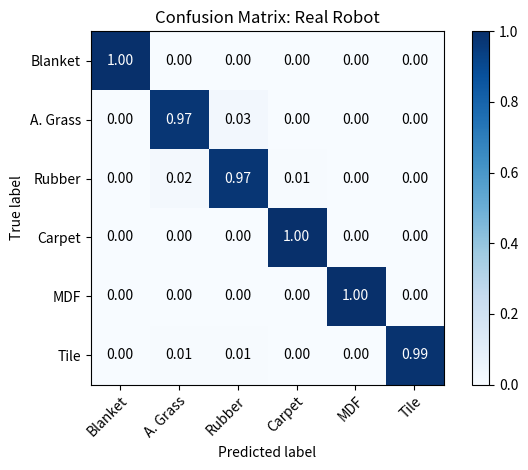
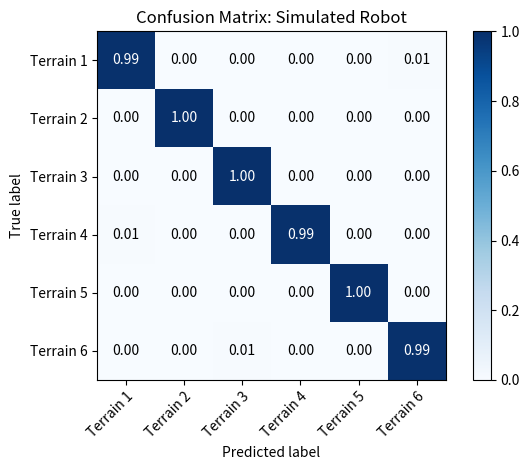

The script that saved these images, in order:
import matplotlib.pyplot as plt
import numpy as np

real_field_order = ['Blanket','A. Grass','Rubber','Carpet','MDF','Tile']
sim_field_order  = ['Terrain 1','Terrain 2','Terrain 3','Terrain 4','Terrain 5','Terrain 6']


def plot_confusion_matrix(cm, classes,
                          normalize=False,
                          title=None,
                          cmap=plt.cm.Blues):
    """
    This function prints and plots the confusion matrix.
    Normalization can be applied by setting `normalize=True`.
    """
    if not title:
        if normalize:
            title = 'Normalized confusion matrix'
        else:
            title = 'Confusion matrix, without normalization'

    if normalize:
        cm = cm.astype('float') / cm.sum(axis=1)[:, np.newaxis]
        print("Normalized confusion matrix")
    else:
        print('Confusion matrix, without normalization')

    print(cm)

    fig, ax = plt.subplots()
    im = ax.imshow(cm, interpolation='nearest', cmap=cmap)
    ax.figure.colorbar(im, ax=ax)
    # We want to show all ticks...
    ax.set(xticks=np.arange(cm.shape[1]),
           yticks=np.arange(cm.shape[0]),
           # ... and label them with the respective list entries
           xticklabels=classes, yticklabels=classes,
           title=title,
           ylabel='True label',
           xlabel='Predicted label')

    # Rotate the tick labels and set their alignment.
    plt.setp(ax.get_xticklabels(), rotation=45, ha="right",
             rotation_mode="anchor")

    # Loop over data dimensions and create text annotations.
    fmt = '.2f' if normalize else 'd'
    thresh = cm.max() / 2.
    for i in range(cm.shape[0]):
        for j in range(cm.shape[1]):
            ax.text(j, i, format(cm[i, j], fmt),
                    ha="center", va="center",
                    color="white" if cm[i, j] > thresh else "black")
    fig.tight_layout()
    return ax


"""[REAL - ONE VELOCITY]:"""
#  Training Number of Walking Steps: 600
#  Validation Number of Walking Steps: 100
#  Test Number of Walking Steps: 100



conf_mat =   np.array([[150,   0,   0,   0,   0,   0],
 [  0, 146,   4,   0,   0,   0],
 [  0,   3, 146,   1,   0,   0],
 [  0,   0,   0, 150,   0,   0],
 [  0,   0,   0,   0, 150,   0],
 [  0,   1,   1,   0,   0, 148]])
plot_confusion_matrix(conf_mat, classes=real_field_order,normalize=True, title="Confusion Matrix: Real Robot")
plt.show()



"""[SIM - VARYING VELOCITY]:"""
#  Training Number of Walking Steps: 600
#  Validation Number of Walking Steps: 200
#  Test Number of Walking Steps: 200
conf_mat =    np.array([[149 ,  0 ,  0 ,  0 ,  0  , 1],
 [  0, 150,   0,   0,   0,   0],
 [  0,   0, 150,   0,   0,   0],
 [  1,   0,   0, 149,   0,   0],
 [  0,   0,   0,   0, 150,   0],
 [  0,   0,   1,   0,   0, 149]])
plot_confusion_matrix(conf_mat, classes=sim_field_order,normalize=True, title="Confusion Matrix: Simulated Robot")
plt.show()